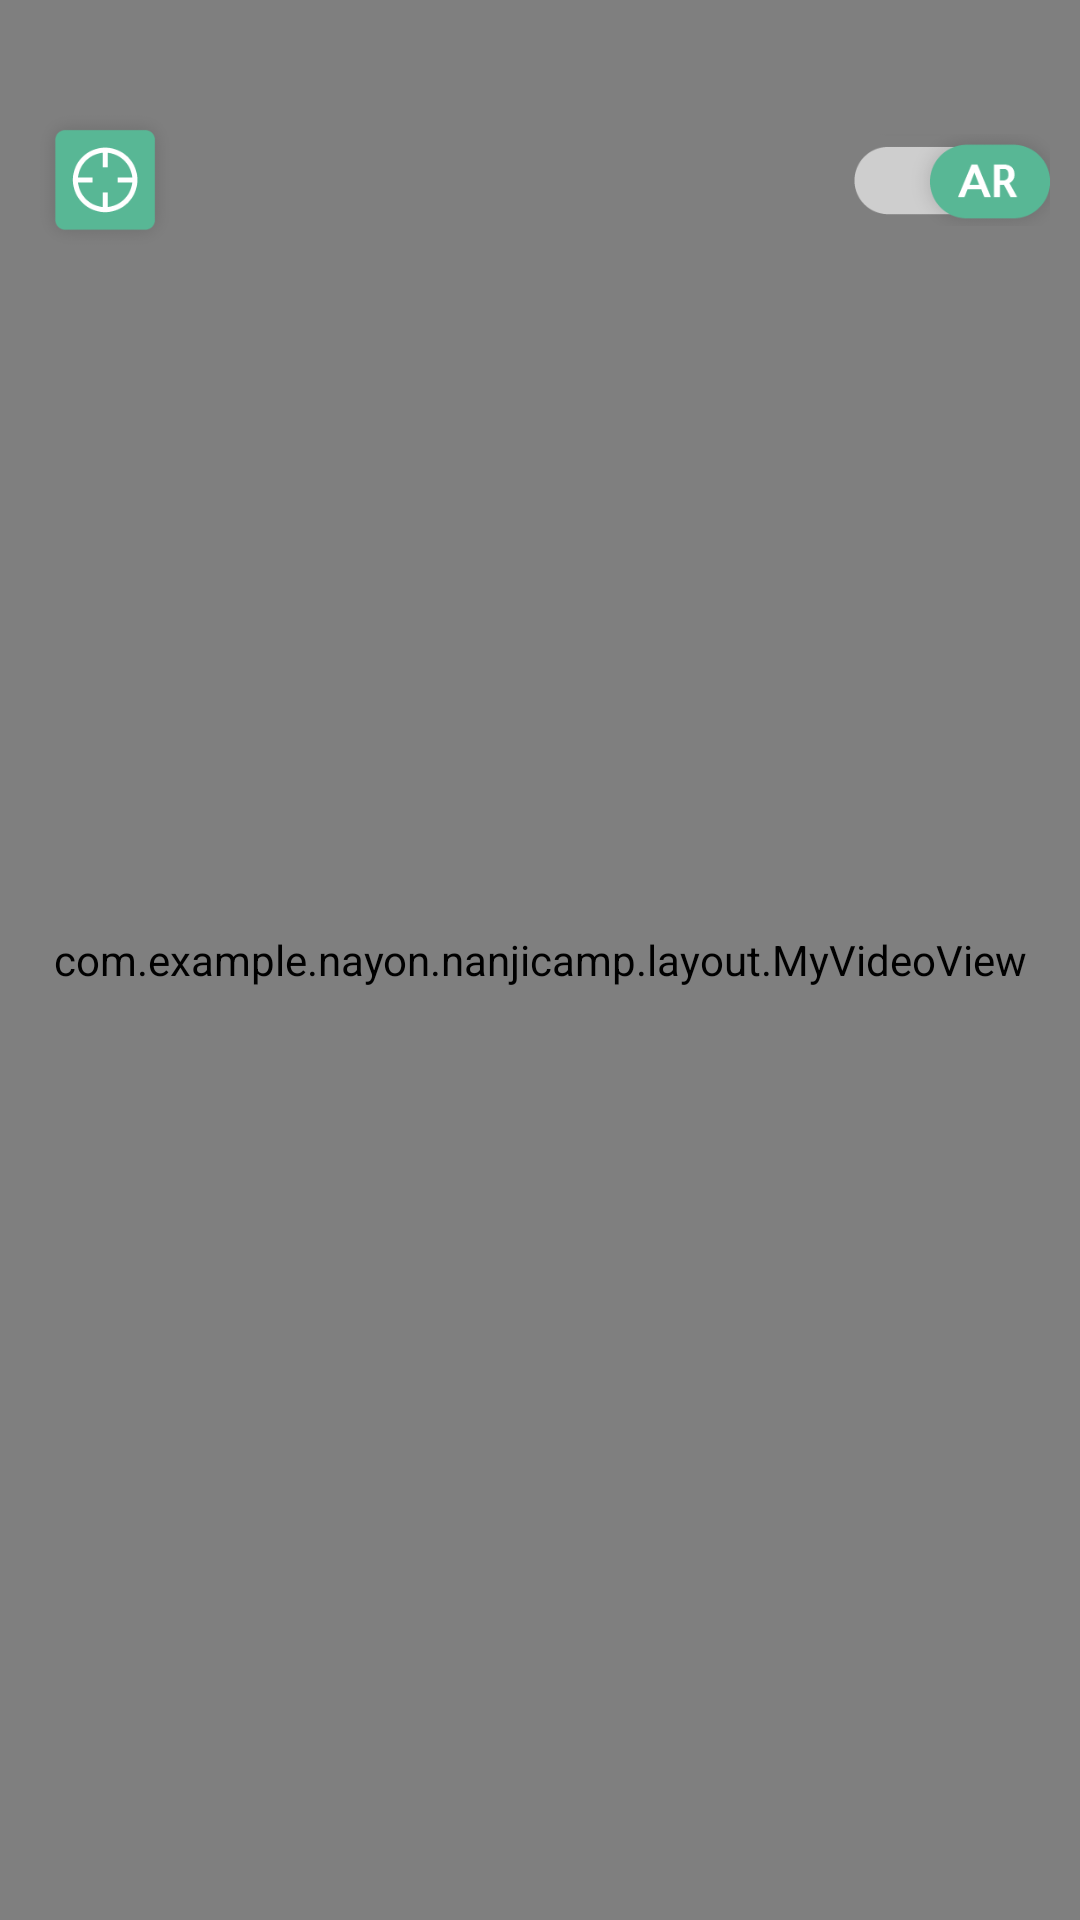

Here is an Android app screen rendered from its layout file. Give the layout XML and the strings, colors and styles it references.
<!-- AndroidManifest.xml: application theme AppTheme -->
<!-- res/layout/fragment_ar_2.xml -->
<?xml version="1.0" encoding="utf-8"?>
<RelativeLayout xmlns:android="http://schemas.android.com/apk/res/android"
    xmlns:tools="http://schemas.android.com/tools"
    android:layout_width="match_parent"
    android:layout_height="match_parent">


    <com.example.nayon.nanjicamp.layout.MyVideoView
        android:layout_width="match_parent"
        android:layout_height="match_parent"
        android:visibility="visible"
        android:id="@+id/video_ar"
        android:layout_alignParentTop="true"
        android:layout_alignParentStart="true" />

    <ImageView
        android:layout_width="180dp"
        android:layout_height="180dp"
        android:visibility="gone"
        android:id="@+id/img_ar_animal"
        android:layout_alignParentBottom="true"
        android:layout_alignParentEnd="true"
        android:layout_marginEnd="48dp"
        android:layout_marginBottom="110dp" />

    <LinearLayout
        android:layout_width="match_parent"
        android:layout_height="70dp"
        android:paddingLeft="10dp"
        android:id="@+id/lay_ar_top"
        android:layout_marginTop="25dp"
        android:paddingRight="10dp"
        android:gravity="center_vertical"
        android:orientation="horizontal"
        android:layout_alignParentTop="true"
        android:layout_alignParentStart="true">

        <ImageButton
            android:id="@+id/btn_ar_gps"
            android:layout_width="50dp"
            android:layout_height="50dp"
            android:background="#00ffffff"
            android:scaleType="fitCenter"
            android:src="@drawable/btn_ar_gps" />

        <Space
            android:layout_width="220dp"
            android:layout_height="0dp" />


        <ImageView
            android:id="@+id/btn_ar_switch"
            android:layout_width="75dp"
            android:layout_height="50dp"
            android:scaleType="fitCenter"
            android:src="@drawable/icon_ar_switch_on" />

    </LinearLayout>


</RelativeLayout>
<!-- resources referenced by this layout -->
<resources>
  <!-- drawable btn_ar_gps: png bitmap (drawable, 4400 bytes) -->
  <!-- drawable icon_ar_switch_on: png bitmap (drawable, 7414 bytes) -->
  <style name="AppTheme" parent="Theme.AppCompat.Light.NoActionBar">
          
          <item name="colorPrimary">@color/colorPrimary</item>
          <item name="colorPrimaryDark">@color/colorPrimaryDark</item>
          <item name="colorAccent">@color/colorAccent</item>
          <item name="android:windowTranslucentStatus">true</item>
      </style>
  <color name="colorPrimary">#3F51B5</color>
  <color name="colorPrimaryDark">#303F9F</color>
  <color name="colorAccent">#55404041</color>
</resources>
